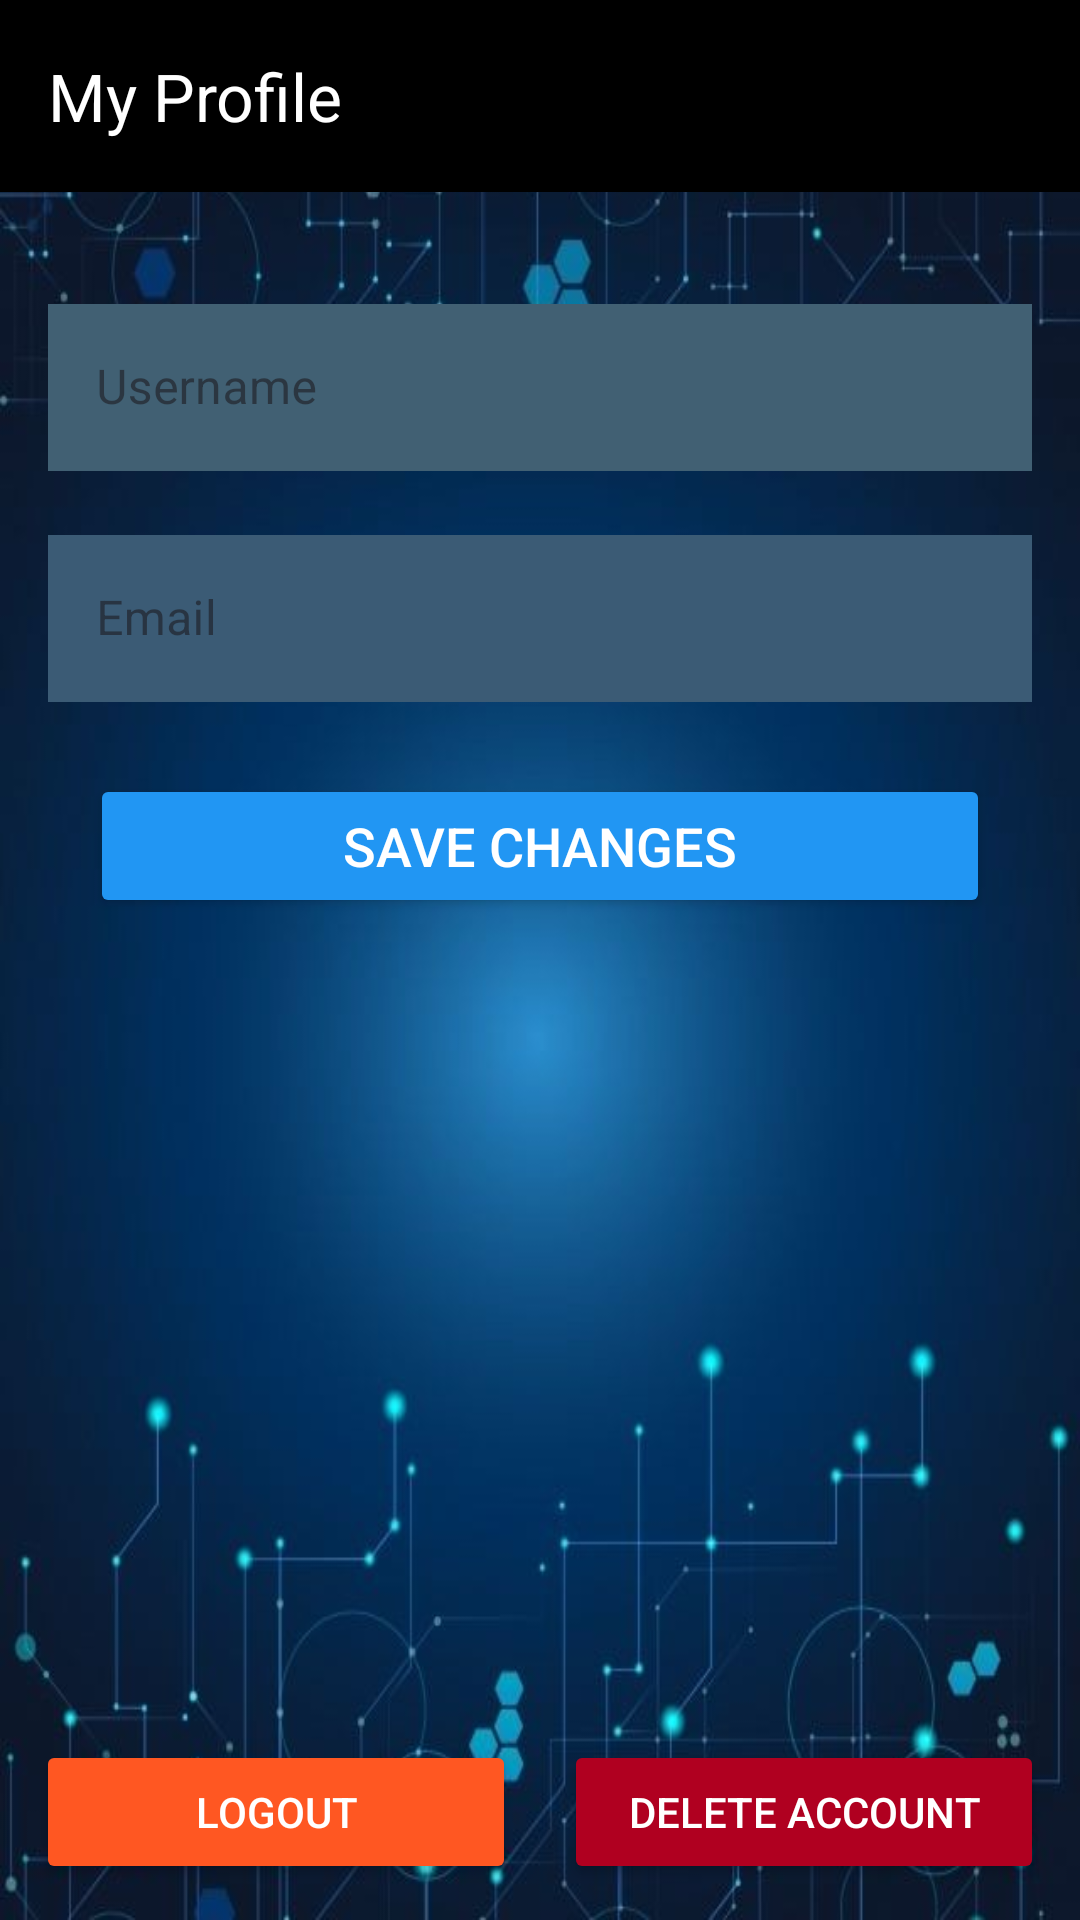

Reconstruct the res/layout file that produces this screen, plus the resources it refers to.
<!-- AndroidManifest.xml: application theme Theme.AptiHub -->
<!-- res/layout/activity_profile.xml -->
<?xml version="1.0" encoding="utf-8"?>
<androidx.constraintlayout.widget.ConstraintLayout xmlns:android="http://schemas.android.com/apk/res/android"
    xmlns:app="http://schemas.android.com/apk/res-auto"
    xmlns:tools="http://schemas.android.com/tools"
    android:layout_width="match_parent"
    android:layout_height="match_parent"
    android:background="@drawable/aptihub_profile"
    android:fitsSystemWindows="true"
    tools:context=".ProfileActivity">

    <com.google.android.material.appbar.AppBarLayout
        android:id="@+id/app_bar_layout"
        android:layout_width="match_parent"
        android:layout_height="wrap_content"
        app:layout_constraintTop_toTopOf="parent">

        <com.google.android.material.appbar.MaterialToolbar
            android:id="@+id/toolbar"
            android:layout_width="match_parent"
            android:layout_height="?attr/actionBarSize"
            android:background="@color/black"
            app:title="My Profile"
            app:titleTextColor="@color/white" />

    </com.google.android.material.appbar.AppBarLayout>

    <com.google.android.material.textfield.TextInputLayout
        android:id="@+id/username_layout"
        style="@style/Widget.MaterialComponents.TextInputLayout.OutlinedBox"
        android:layout_width="match_parent"
        android:layout_height="wrap_content"
        android:layout_marginStart="16dp"
        android:layout_marginTop="32dp"
        android:layout_marginEnd="16dp"
        app:layout_constraintEnd_toEndOf="parent"
        app:layout_constraintStart_toStartOf="parent"
        app:layout_constraintTop_toBottomOf="@+id/app_bar_layout">

        <com.google.android.material.textfield.TextInputEditText
            android:id="@+id/username_field"
            android:layout_width="match_parent"
            android:layout_height="wrap_content"
            android:background="#416073"
            android:hint="@string/username"
            android:textColor="@color/white"
            tools:ignore="VisualLintTextFieldSize,TextContrastCheck" />
    </com.google.android.material.textfield.TextInputLayout>

    <com.google.android.material.textfield.TextInputLayout
        android:id="@+id/email_layout"
        style="@style/Widget.MaterialComponents.TextInputLayout.OutlinedBox"
        android:layout_width="match_parent"
        android:layout_height="wrap_content"
        android:layout_marginStart="16dp"
        android:layout_marginTop="16dp"
        android:layout_marginEnd="16dp"
        app:layout_constraintEnd_toEndOf="parent"
        app:layout_constraintStart_toStartOf="parent"
        app:layout_constraintTop_toBottomOf="@+id/username_layout">

        <com.google.android.material.textfield.TextInputEditText
            android:id="@+id/email_field"
            android:layout_width="match_parent"
            android:layout_height="wrap_content"
            android:background="#3B5B75"
            android:focusable="false"
            android:hint="@string/email"
            android:textColor="@color/white"
            tools:ignore="VisualLintTextFieldSize,TextContrastCheck" />
    </com.google.android.material.textfield.TextInputLayout>

    <Button
        android:id="@+id/save_profile_button"
        android:layout_width="300dp"
        android:layout_height="wrap_content"
        android:layout_marginStart="16dp"
        android:layout_marginTop="24dp"
        android:layout_marginEnd="16dp"
        android:backgroundTint="#2196F3"
        android:text="@string/save_changes"
        android:textColor="#FFFFFF"
        android:textSize="18sp"
        app:layout_constraintEnd_toEndOf="parent"
        app:layout_constraintStart_toStartOf="parent"
        app:layout_constraintTop_toBottomOf="@+id/email_layout"
        tools:ignore="VisualLintOverlap,TextContrastCheck" />

    <LinearLayout
        android:layout_width="match_parent"
        android:layout_height="wrap_content"
        android:layout_margin="4dp"
        android:orientation="horizontal"
        app:layout_constraintBottom_toBottomOf="parent"
        app:layout_constraintEnd_toEndOf="parent"
        app:layout_constraintHorizontal_bias="0.5"
        app:layout_constraintStart_toStartOf="parent">

        <Button
            android:id="@+id/logout_button"
            android:layout_width="160dp"
            android:layout_height="wrap_content"
            android:layout_margin="8dp"
            android:backgroundTint="#FF5722"
            android:text="@string/logout"
            android:textColor="@color/white"
            tools:ignore="ButtonStyle,TextContrastCheck" />

        <Button
            android:id="@+id/delete_account_button"
            android:layout_width="match_parent"
            android:layout_height="wrap_content"
            android:layout_margin="8dp"
            android:backgroundTint="@color/design_default_color_error"
            android:text="@string/delete_account"
            android:textColor="@color/white"
            tools:ignore="ButtonStyle,VisualLintButtonSize" />
    </LinearLayout>

</androidx.constraintlayout.widget.ConstraintLayout>
<!-- resources referenced by this layout -->
<resources>
  <color name="black">#000000</color>
  <color name="white">#FFFFFF</color>
  <!-- drawable aptihub_profile: jpg bitmap (drawable, 50126 bytes) -->
  <string name="delete_account">DELETE ACCOUNT</string>
  <string name="email">Email</string>
  <string name="logout">LOGOUT</string>
  <string name="save_changes">Save Changes</string>
  <string name="username">Username</string>
  <style name="Theme.AptiHub" parent="Base.Theme.AptiHub" />
  <style name="Base.Theme.AptiHub" parent="Theme.Material3.DayNight.NoActionBar">
          
          
          <item name="brandLogo">@drawable/brand_logo</item>
      </style>
  <!-- drawable brand_logo: jpg bitmap (drawable, 28849 bytes) -->
</resources>
